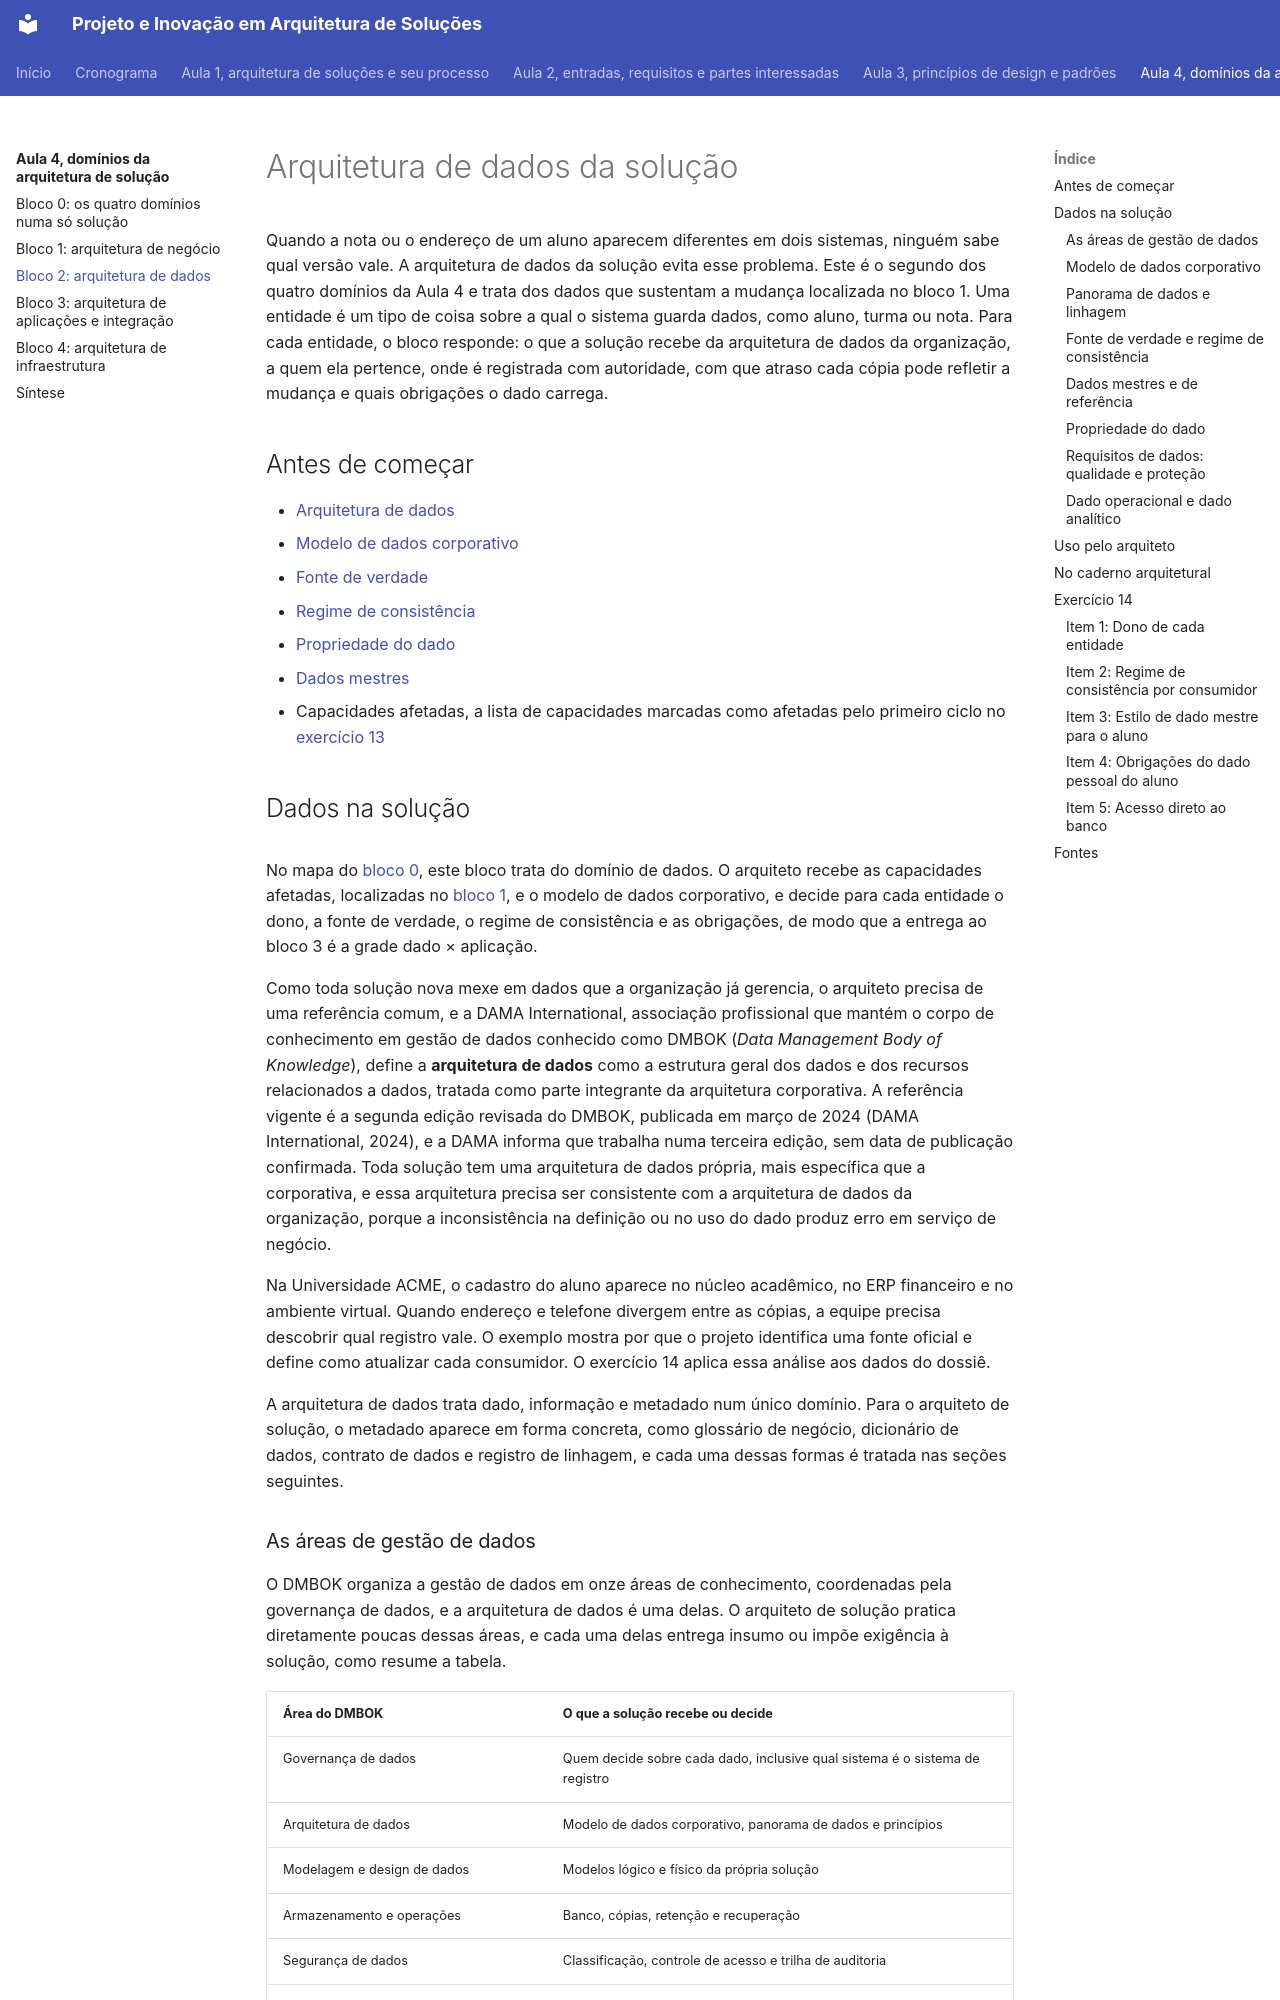

repository: aulas-marco/projeto-arquitetura-software · page: modulo-4-dominios-da-solucao/bloco-2-arquitetura-de-dados/index.html · generator: mkdocs

# Arquitetura de dados da solução

Quando a nota ou o endereço de um aluno aparecem diferentes em dois sistemas, ninguém sabe qual versão vale. A arquitetura de dados da solução evita esse problema. Este é o segundo dos quatro domínios da Aula 4 e trata dos dados que sustentam a mudança localizada no bloco 1. Uma entidade é um tipo de coisa sobre a qual o sistema guarda dados, como aluno, turma ou nota. Para cada entidade, o bloco responde: o que a solução recebe da arquitetura de dados da organização, a quem ela pertence, onde é registrada com autoridade, com que atraso cada cópia pode refletir a mudança e quais obrigações o dado carrega.

## Antes de começar

- [Arquitetura de dados](../referencia/glossario.md#arquitetura-de-dados)
- [Modelo de dados corporativo](../referencia/glossario.md#modelo-de-dados-corporativo)
- [Fonte de verdade](../referencia/glossario.md#fonte-de-verdade)
- [Regime de consistência](../referencia/glossario.md#regime-de-consistencia)
- [Propriedade do dado](../referencia/glossario.md#propriedade-do-dado)
- [Dados mestres](../referencia/glossario.md#dados-mestres)
- Capacidades afetadas, a lista de capacidades marcadas como afetadas pelo primeiro ciclo no [exercício 13](bloco-1-arquitetura-de-negocio.md#exercicio-13)

## Dados na solução

<figure markdown="span">
![Mapa do bloco 0 com quatro faixas empilhadas, negócio, dados, aplicações e infraestrutura, e o que o arquiteto decide em cada uma, com a faixa de dados em destaque e as demais esmaecidas.](../assets/images/modulo-4-b0-mapa-dados.svg){ .module-diagram }
</figure>

No mapa do [bloco 0](bloco-0-espinha-dorsal-dos-dominios.md), este bloco trata do domínio de dados. O arquiteto recebe as capacidades afetadas, localizadas no [bloco 1](bloco-1-arquitetura-de-negocio.md), e o modelo de dados corporativo, e decide para cada entidade o dono, a fonte de verdade, o regime de consistência e as obrigações, de modo que a entrega ao bloco 3 é a grade dado × aplicação.

Como toda solução nova mexe em dados que a organização já gerencia, o arquiteto precisa de uma referência comum, e a DAMA International, associação profissional que mantém o corpo de conhecimento em gestão de dados conhecido como DMBOK (*Data Management Body of Knowledge*), define a **arquitetura de dados** como a estrutura geral dos dados e dos recursos relacionados a dados, tratada como parte integrante da arquitetura corporativa. A referência vigente é a segunda edição revisada do DMBOK, publicada em março de 2024 (DAMA International, 2024), e a DAMA informa que trabalha numa terceira edição, sem data de publicação confirmada. Toda solução tem uma arquitetura de dados própria, mais específica que a corporativa, e essa arquitetura precisa ser consistente com a arquitetura de dados da organização, porque a inconsistência na definição ou no uso do dado produz erro em serviço de negócio.

Na Universidade ACME, o cadastro do aluno aparece no núcleo acadêmico, no ERP financeiro e no ambiente virtual. Quando endereço e telefone divergem entre as cópias, a equipe precisa descobrir qual registro vale. O exemplo mostra por que o projeto identifica uma fonte oficial e define como atualizar cada consumidor. O exercício 14 aplica essa análise aos dados do dossiê.

A arquitetura de dados trata dado, informação e metadado num único domínio. Para o arquiteto de solução, o metadado aparece em forma concreta, como glossário de negócio, dicionário de dados, contrato de dados e registro de linhagem, e cada uma dessas formas é tratada nas seções seguintes.
